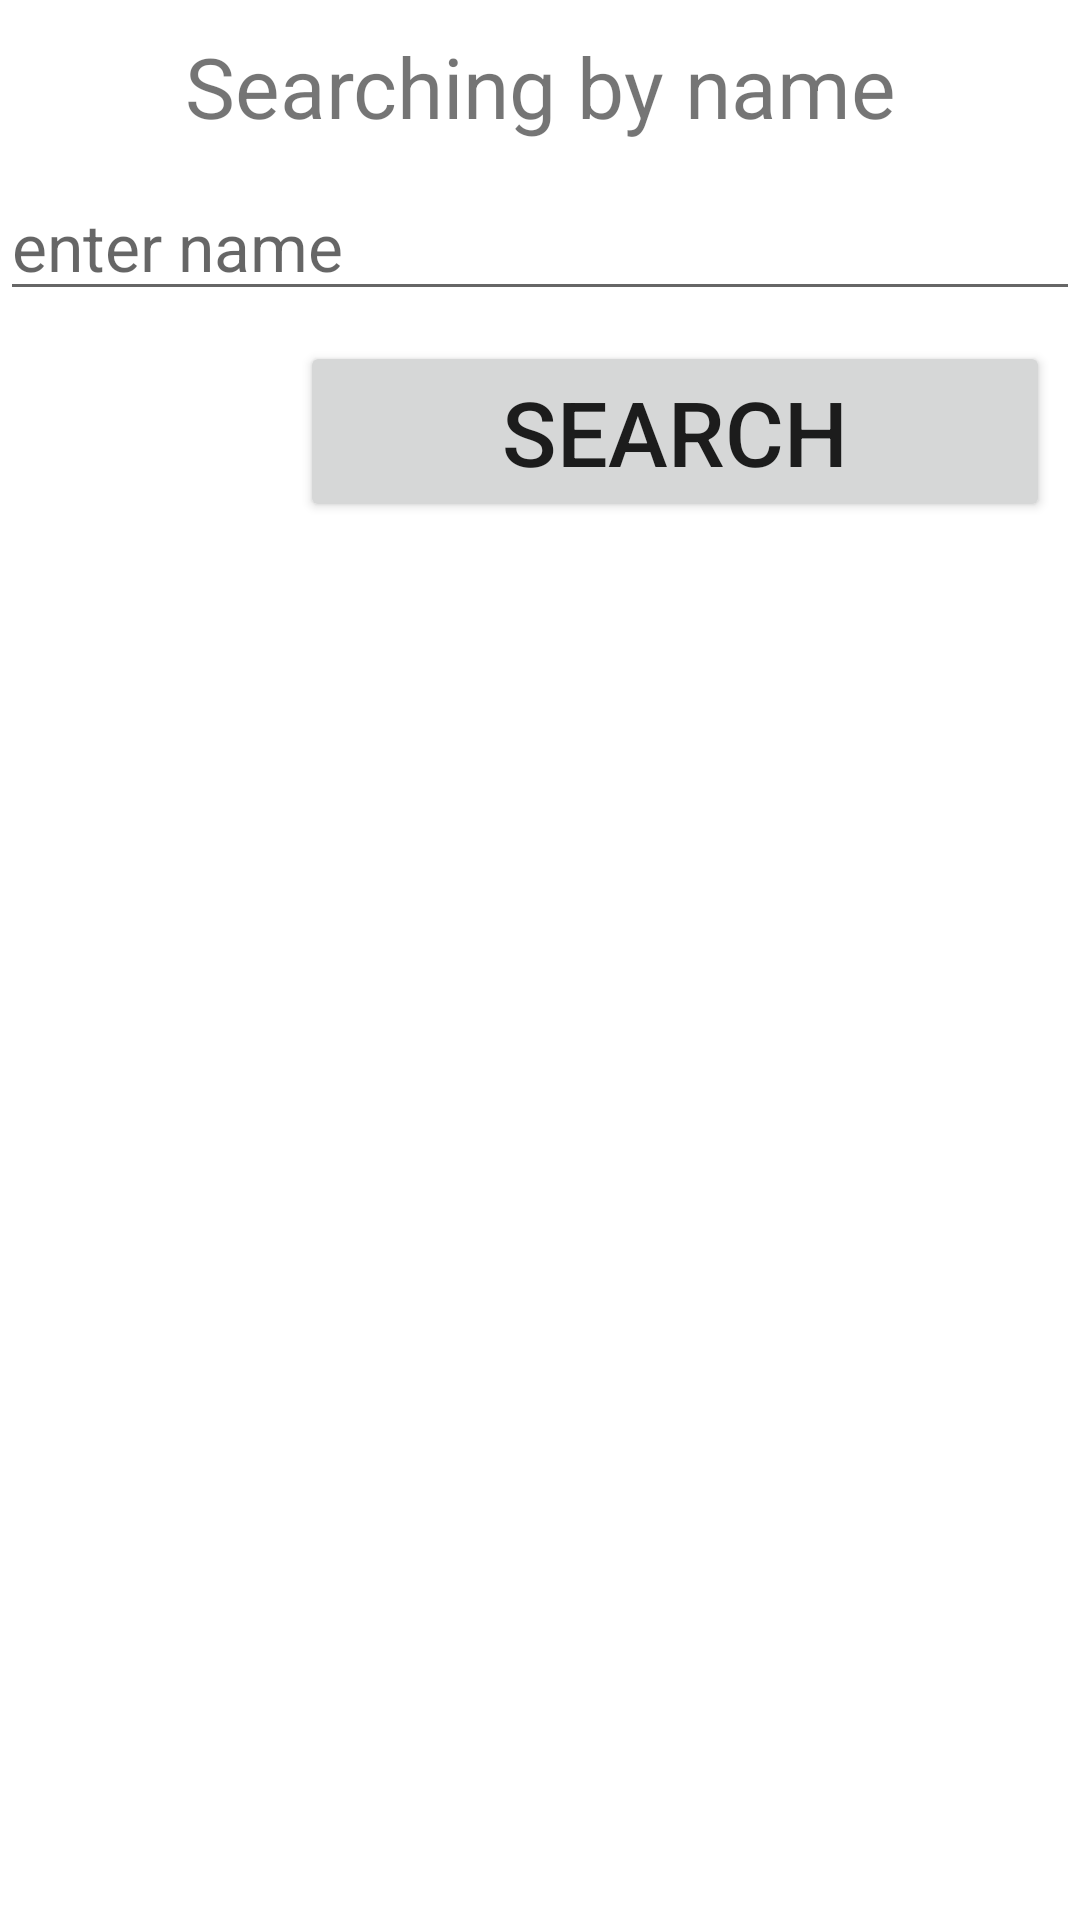

Produce the Android XML layout that renders to this screen, including the resource entries it uses.
<!-- AndroidManifest.xml: application theme Theme.VehicleSuper -->
<!-- res/layout/fragment_search_hyper_car.xml -->
<?xml version="1.0" encoding="utf-8"?>
<LinearLayout android:layout_width="match_parent"
    android:layout_height="match_parent"
    android:orientation="vertical"
    xmlns:android="http://schemas.android.com/apk/res/android">
    <TextView
        android:gravity="center"
        android:text="Searching by name"
        android:textSize="28dp"
        android:layout_width="match_parent"
        android:layout_height="wrap_content"
        android:layout_marginTop="10dp"/>
    <EditText
        android:id="@+id/n2"
        android:textSize="22dp"
        android:hint="enter name"
        android:layout_width="match_parent"
        android:layout_height="wrap_content"
        android:layout_marginTop="10dp"/>
    <Button
        android:id="@+id/b2"
        android:layout_marginLeft="100dp"
        android:layout_width="250dp"
        android:text="Search"
        android:textSize="30dp"
        android:layout_height="wrap_content"
        android:layout_marginTop="10dp"/>
    <androidx.recyclerview.widget.RecyclerView
        android:id="@+id/rec2"
        android:layout_width="match_parent"
        android:layout_height="wrap_content"
        android:layout_marginTop="10dp"/>
</LinearLayout>
<!-- resources referenced by this layout -->
<resources>
  <style name="Theme.VehicleSuper" parent="Theme.MaterialComponents.DayNight.DarkActionBar">
          
          <item name="colorPrimary">@color/purple_500</item>
          <item name="colorPrimaryVariant">@color/purple_700</item>
          <item name="colorOnPrimary">@color/white</item>
          
          <item name="colorSecondary">@color/teal_200</item>
          <item name="colorSecondaryVariant">@color/teal_700</item>
          <item name="colorOnSecondary">@color/black</item>
          
          <item name="android:statusBarColor" tools:targetApi="l">?attr/colorPrimaryVariant</item>
          
      </style>
  <!-- not gathered from this repository: default colours our renderer supplied (Android Studio template values) -->
  <color name="purple_500">#FF6200EE</color>
  <color name="purple_700">#FF3700B3</color>
  <color name="teal_200">#FF03DAC5</color>
  <color name="teal_700">#FF018786</color>
  <color name="black">#FF000000</color>
  <color name="white">#FFFFFFFF</color>
</resources>
